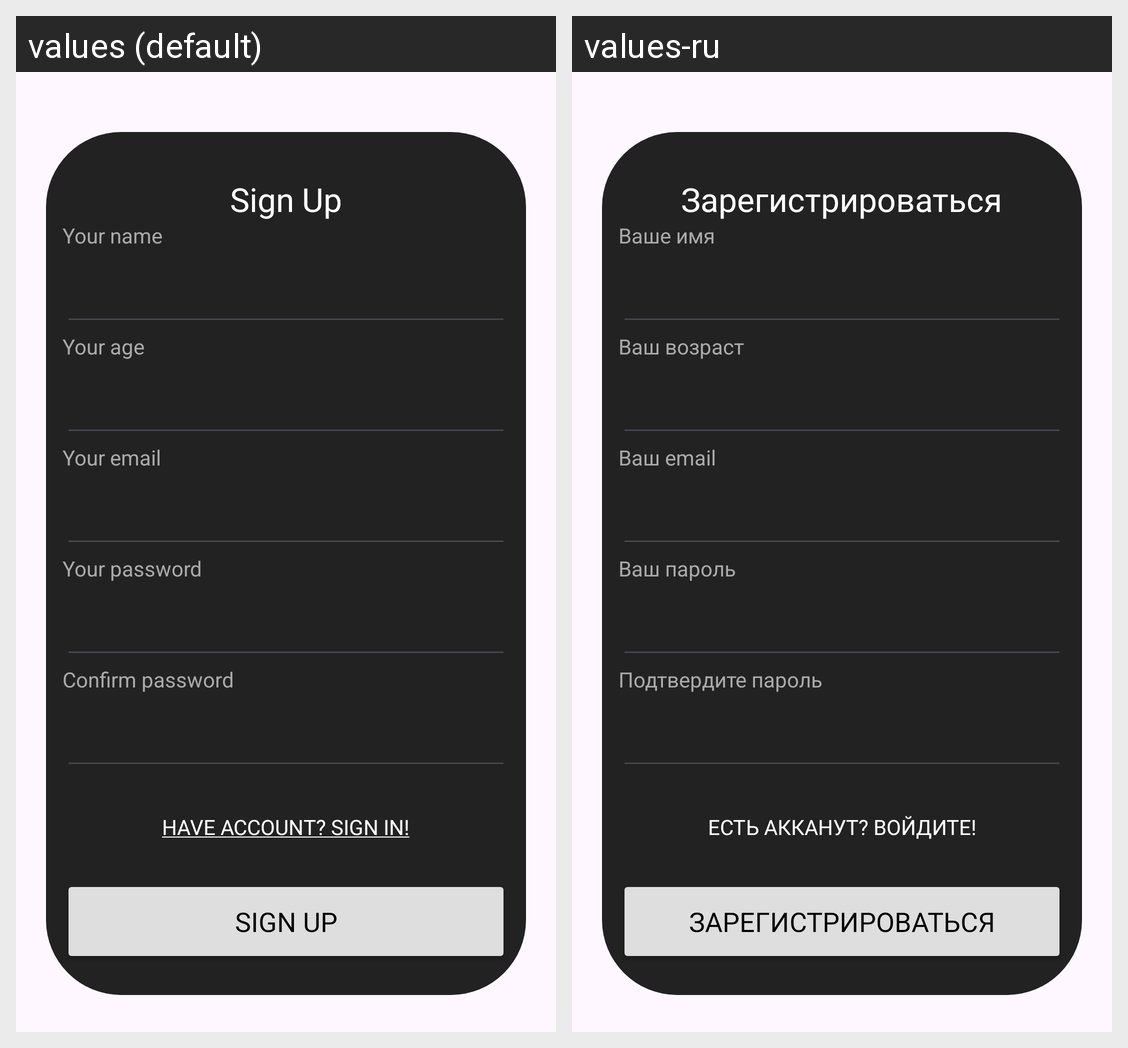

The Android screen above is rendered under two locales of the same app. Produce the string resources it draws, with the default and per-locale values.
Android screen res/layout/activity_sign_up.xml rendered under 2 locales, left to right: values (default), values-ru. Device: Nexus 5 (rendered at 1080×1920; each locale shown at half size, 540×960, under a caption strip naming it); theme Theme.AndroidBigApp.
Strings drawn on this screen, with the default value and each locale's value (text and hints the layout hard-codes, and strings that could not be matched under every locale, appear in the picture but are not listed):

onboardRegisterBtn
  values: Sign Up
  values-ru: Зарегистрироваться

your_name
  values: Your name
  values-ru: Ваше имя

your_age
  values: Your age
  values-ru: Ваш возраст

your_email
  values: Your email
  values-ru: Ваш email

your_password
  values: Your password
  values-ru: Ваш пароль

confirm_password
  values: Confirm password
  values-ru: Подтвердите пароль

have_account_sign_in
  values: Have account? Sign In!
  values-ru: Есть акканут? Войдите!
